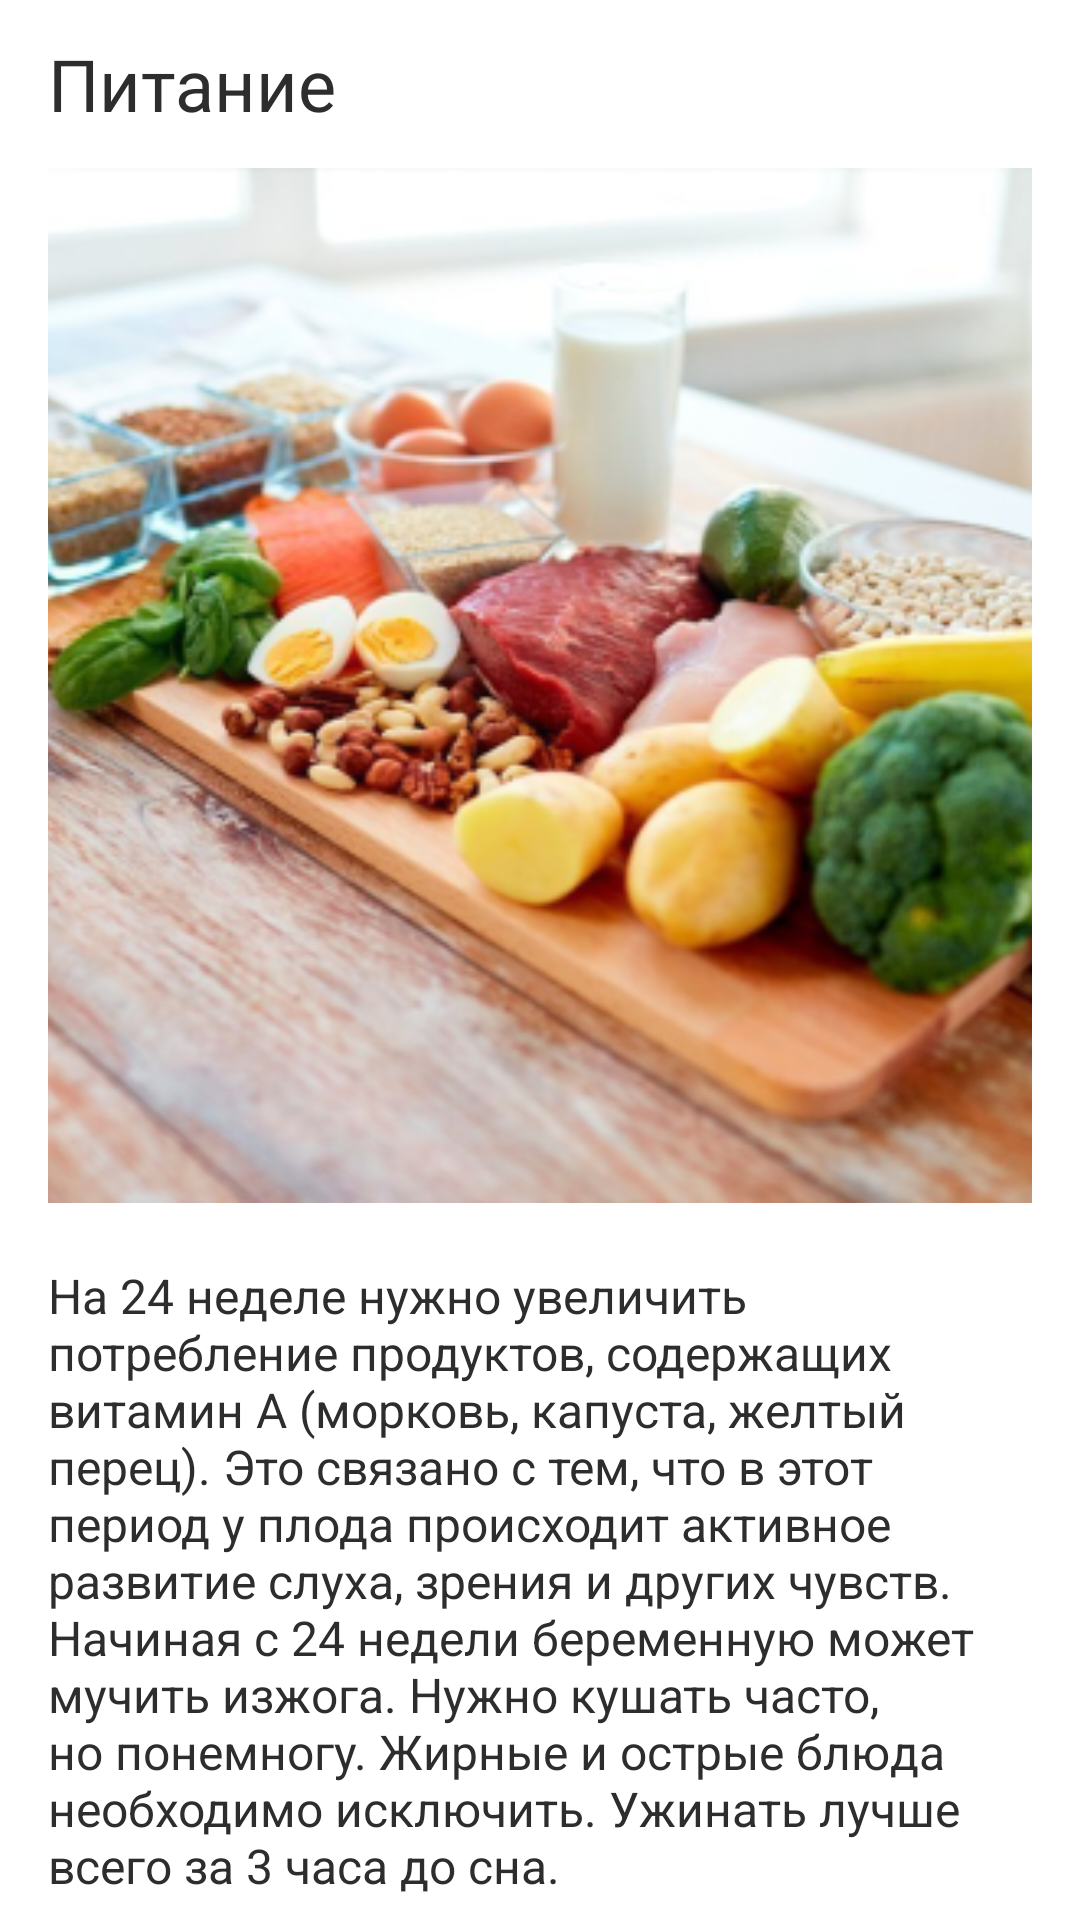

Write the Android layout XML for this screen, with the resource values it uses.
<!-- AndroidManifest.xml: application theme Theme.MedTech -->
<!-- res/layout/fragment_food.xml -->
<?xml version="1.0" encoding="utf-8"?>
<layout xmlns:android="http://schemas.android.com/apk/res/android"
    xmlns:aapt="http://schemas.android.com/aapt"
    xmlns:app="http://schemas.android.com/apk/res-auto"
    xmlns:tools="http://schemas.android.com/tools">

    <androidx.constraintlayout.widget.ConstraintLayout
        android:layout_width="match_parent"
        android:layout_height="match_parent">

        <com.google.android.material.appbar.AppBarLayout
            android:id="@+id/appBarLayout"
            android:layout_width="match_parent"
            android:layout_height="wrap_content"
            app:layout_constraintEnd_toEndOf="parent"
            app:layout_constraintStart_toStartOf="parent"
            app:layout_constraintTop_toTopOf="parent">

            <androidx.appcompat.widget.Toolbar

                android:id="@+id/toolbar"
                android:layout_width="match_parent"
                android:layout_height="wrap_content"
                android:background="?attr/colorPrimaryVariant"
                android:elevation="4dp"
                android:minHeight="?attr/actionBarSize"
                android:theme="?attr/actionBarTheme"
                app:layout_constraintEnd_toEndOf="parent"
                app:layout_constraintStart_toStartOf="parent"
                app:layout_constraintTop_toTopOf="parent"
                app:titleTextColor="@color/white">

                <androidx.constraintlayout.widget.ConstraintLayout
                    android:layout_width="match_parent"
                    android:layout_height="match_parent">

                    <TextView
                        android:id="@+id/article_title"
                        style="@style/header"
                        android:layout_width="0dp"
                        android:layout_height="wrap_content"
                        android:layout_marginEnd="4dp"
                        android:gravity="start"
                        android:text="@string/food"
                        app:layout_constraintEnd_toEndOf="parent"
                        app:layout_constraintStart_toStartOf="parent"
                        app:layout_constraintTop_toTopOf="parent" />

                </androidx.constraintlayout.widget.ConstraintLayout>



            </androidx.appcompat.widget.Toolbar>




        </com.google.android.material.appbar.AppBarLayout>

        <androidx.core.widget.NestedScrollView
            android:layout_width="0dp"

            android:layout_height="0dp"
            android:fillViewport="true"
            app:layout_constraintBottom_toBottomOf="parent"
            app:layout_constraintEnd_toEndOf="parent"
            app:layout_constraintStart_toStartOf="parent"
            app:layout_constraintTop_toBottomOf="@+id/appBarLayout"
            tools:layout_marginTop="0dp">

            <androidx.constraintlayout.widget.ConstraintLayout
                android:layout_width="match_parent"
                android:layout_height="wrap_content"
                android:orientation="vertical" >

                <ImageView
                    android:id="@+id/articleImage"
                    android:layout_width="0dp"
                    android:layout_height="345dp"
                    android:layout_marginStart="16dp"
                    android:layout_marginEnd="16dp"
                    android:background="@drawable/rounded_edit_text"
                    android:scaleType="centerCrop"
                    android:src="@drawable/food"
                    app:layout_constraintEnd_toEndOf="parent"
                    app:layout_constraintStart_toStartOf="parent"
                    app:layout_constraintTop_toTopOf="parent" />

                <TextView
                    android:id="@+id/mainText"
                    style="@style/smaller_main_gray"
                    android:layout_width="0dp"
                    android:layout_height="wrap_content"
                    android:layout_marginStart="16dp"
                    android:layout_marginTop="20dp"
                    android:layout_marginEnd="16dp"
                    android:layout_marginBottom="8dp"
                    android:text="На 24 неделе нужно увеличить потребление продуктов, содержащих витамин А (морковь, капуста, желтый перец). Это связано с тем, что в этот период у плода происходит активное развитие слуха, зрения и других чувств. Начиная с 24 недели беременную может мучить изжога. Нужно кушать часто, но понемногу. Жирные и острые блюда необходимо исключить. Ужинать лучше всего за 3 часа до сна."
                    app:layout_constraintBottom_toBottomOf="parent"
                    app:layout_constraintEnd_toEndOf="parent"
                    app:layout_constraintStart_toStartOf="parent"
                    app:layout_constraintTop_toBottomOf="@+id/articleImage"
                    app:layout_constraintVertical_bias="0.0" />

            </androidx.constraintlayout.widget.ConstraintLayout>
        </androidx.core.widget.NestedScrollView>

    </androidx.constraintlayout.widget.ConstraintLayout>
</layout>
<!-- resources referenced by this layout -->
<resources>
  <color name="white">#FFFFFFFF</color>
  <!-- drawable food: png bitmap (drawable, 197024 bytes) -->
  <!-- drawable rounded_edit_text (drawable) -->
  <?xml version="1.0" encoding="utf-8"?>
  <shape xmlns:android="http://schemas.android.com/apk/res/android"
      android:shape="rectangle"
      android:thickness="0dp" >
  
      <solid
          android:color="@color/white" />
      <corners android:radius="5dp" />
  
  </shape>
  <string name="food">Питание</string>
  <style name="header">
          <item name="fontFamily">@font/comfortaa</item>
          <item name="android:textSize">24sp</item>
          <item name="android:gravity">center</item>
          <item name="android:textColor">@color/black</item>
      </style>
  <style name="smaller_main_gray">
          <item name="fontFamily">@font/comfortaa</item>
          <item name="android:textSize">16sp</item>
          <item name="android:textColor">@color/black</item>
      </style>
  <style name="Theme.MedTech" parent="Theme.MaterialComponents.Light.NoActionBar">
          
          <item name="colorPrimary">@color/dark_green</item>
          <item name="colorPrimaryVariant">@color/white</item>
          <item name="colorOnPrimary">@color/white</item>
          
          <item name="colorSecondary">@color/light_green</item>
          <item name="colorSecondaryVariant">@color/green</item>
          <item name="colorOnSecondary">@color/black</item>
          <item name="colorOnSurface">@color/black</item>
          
          <item name="android:statusBarColor" tools:targetApi="l">?attr/colorPrimaryVariant</item>
          <item name="android:textColorHint">@color/gray</item>
          
          <item name="android:windowLightStatusBar" tools:targetApi="m">true</item>
  
      </style>
  <color name="black">#2D2D2D</color>
  <color name="dark_green">#1BB3C8</color>
  <color name="light_green">#C4ECF3</color>
  <color name="green">#76C737</color>
  <color name="gray">#626262</color>
</resources>
